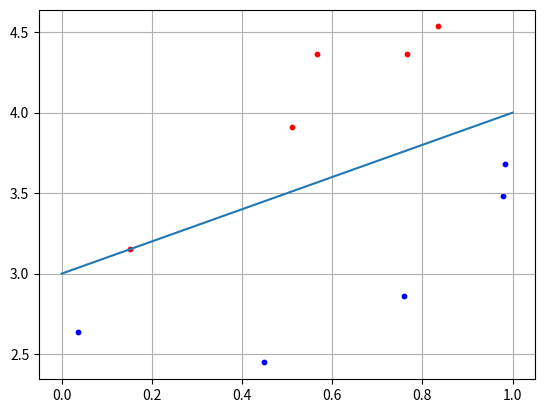

This chart was generated by the following Python code:
import numpy as np
import matplotlib.pyplot as plt

N = 5

#b - beis
b = 3

x1 = np.random.random(N)
x2 = x1 + [np.random.randint(10)/10 for i in range(N)] + b
C1 = [x1, x2]

x1 = np.random.random(N)
x2 = x1 - [np.random.randint(10)/10 for i in range(N)] - 0.1 + b
C2 = [x1, x2]

f = [0+b, 1+b]

w2 = 0.5
w3 = -b*w2
w = np.array([-w2, w2, w3])
for i in range(N):
    x = np.array([C1[0][i], C1[1][i], 1])
    y = np.dot(w, x)
    print(w)
    print(x)
    print(y)
    """
        f = np.array([1,2])
        g = np.array([4,5])
        ### 1*4+2*5
        np.dot(f, g)
        Output: 14
    """
    if y >= 0:
        print("Класс C1")
    else:
        print("Класс C2")

plt.scatter(C1[0][:], C1[1][:], s=10, c='red')
plt.scatter(C2[0][:], C2[1][:], s=10, c='blue')
plt.plot(f)
plt.grid(True)
plt.show()
